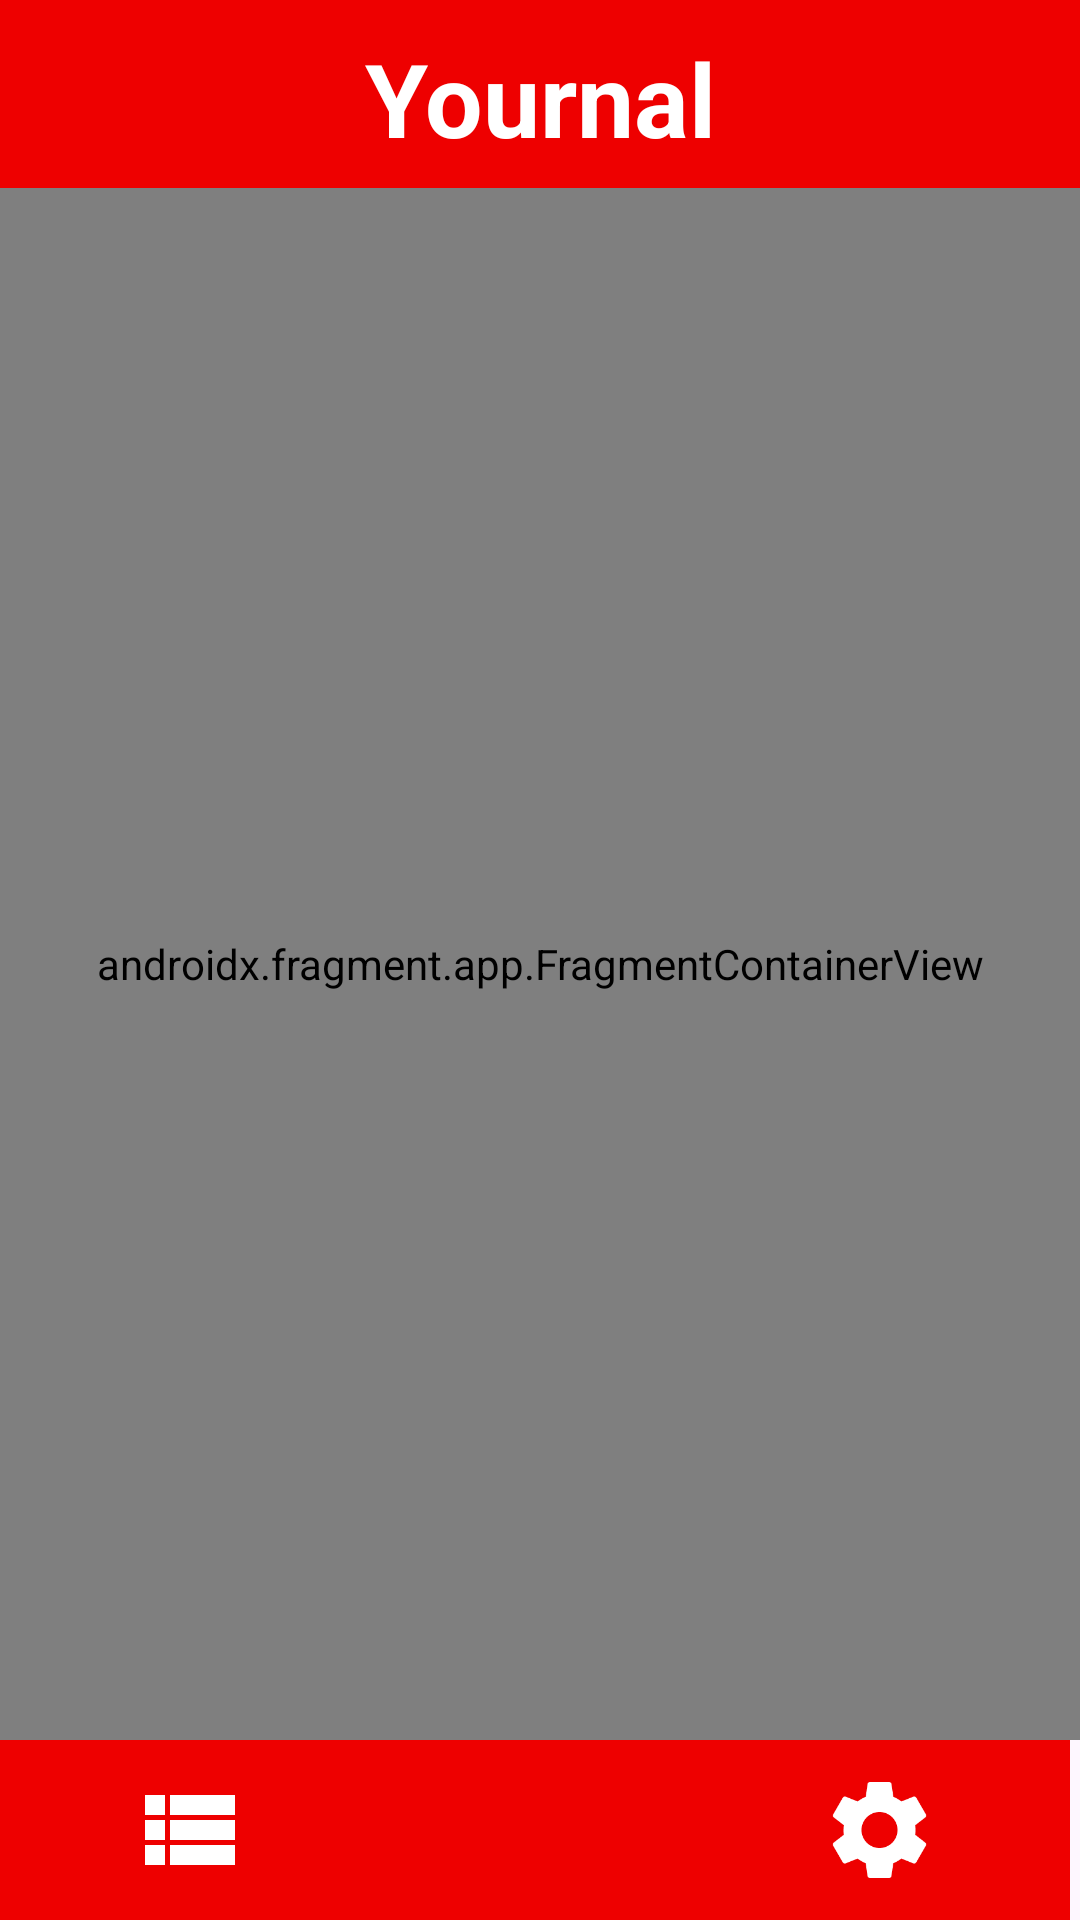

The Android layout XML behind this screen, and the referenced resources:
<!-- AndroidManifest.xml: application theme Theme.Yournal -->
<!-- res/layout/activity_main.xml -->
<?xml version="1.0" encoding="utf-8"?>
<androidx.constraintlayout.widget.ConstraintLayout xmlns:android="http://schemas.android.com/apk/res/android"
    xmlns:app="http://schemas.android.com/apk/res-auto"
    xmlns:tools="http://schemas.android.com/tools"
    android:id="@+id/main"
    android:layout_width="match_parent"
    android:layout_height="match_parent"
    tools:context=".MainActivity">

    <LinearLayout
        android:id="@+id/linearLayout"
        android:layout_width="0dp"
        android:layout_height="wrap_content"
        android:orientation="horizontal"
        android:weightSum="1"
        app:layout_constraintBottom_toBottomOf="parent"
        app:layout_constraintEnd_toEndOf="parent"
        app:layout_constraintStart_toStartOf="parent">


        <ImageView
            android:id="@+id/btnImgList"
            android:layout_width="wrap_content"
            android:layout_height="60dp"
            android:layout_weight=".33"
            android:background="@color/main"
            android:clickable="true"
            android:contentDescription="@string/btnlist"
            android:focusable="true"
            android:paddingTop="10dp"
            android:paddingBottom="10dp"
            app:srcCompat="@drawable/baseline_view_list_24" />

        <ImageView
            android:id="@+id/btnImgAdd"
            android:layout_width="wrap_content"
            android:layout_height="60dp"
            android:layout_weight=".33"
            android:background="@color/main"
            android:clickable="true"
            android:contentDescription="@string/btnadd"
            android:focusable="true"
            android:paddingTop="10dp"
            android:paddingBottom="10dp"
            app:srcCompat="@drawable/baseline_add_24" />

        <ImageView
            android:id="@+id/btnImgSettings"
            android:layout_width="wrap_content"
            android:layout_height="60dp"
            android:layout_weight=".33"
            android:background="@color/main"
            android:clickable="true"
            android:contentDescription="@string/btnsettings"
            android:focusable="true"
            android:paddingTop="10dp"
            android:paddingBottom="10dp"
            app:srcCompat="@drawable/baseline_settings_24" />
    </LinearLayout>

    <TextView
        android:id="@+id/titleText"
        android:layout_width="0dp"
        android:layout_height="wrap_content"
        android:background="@color/main"
        android:paddingTop="10dp"
        android:paddingBottom="10dp"
        android:text="@string/app_name"
        android:textAlignment="center"
        android:textColor="@color/white"
        android:textSize="34sp"
        android:textStyle="bold"
        app:layout_constraintEnd_toEndOf="parent"
        app:layout_constraintStart_toStartOf="parent"
        app:layout_constraintTop_toTopOf="parent" />

    <androidx.fragment.app.FragmentContainerView
        android:id="@+id/fragmentContainerView"
        android:name="com.example.yournal.AddTripFragment"
        android:layout_width="0dp"
        android:layout_height="0dp"
        android:layout_marginTop="-3dp"
        android:paddingTop="0dp"
        app:layout_constraintBottom_toTopOf="@+id/linearLayout"
        app:layout_constraintEnd_toEndOf="parent"
        app:layout_constraintStart_toStartOf="parent"
        app:layout_constraintTop_toBottomOf="@+id/titleText" />
</androidx.constraintlayout.widget.ConstraintLayout>
<!-- resources referenced by this layout -->
<resources>
  <color name="main">#EE0000</color>
  <color name="white">#FFFFFFFF</color>
  <!-- drawable baseline_settings_24 (drawable) -->
  <vector xmlns:android="http://schemas.android.com/apk/res/android" android:height="24dp" android:tint="@android:color/white
  " android:viewportHeight="24" android:viewportWidth="24" android:width="24dp">
        
      <path android:fillColor="@android:color/white" android:pathData="M19.14,12.94c0.04,-0.3 0.06,-0.61 0.06,-0.94c0,-0.32 -0.02,-0.64 -0.07,-0.94l2.03,-1.58c0.18,-0.14 0.23,-0.41 0.12,-0.61l-1.92,-3.32c-0.12,-0.22 -0.37,-0.29 -0.59,-0.22l-2.39,0.96c-0.5,-0.38 -1.03,-0.7 -1.62,-0.94L14.4,2.81c-0.04,-0.24 -0.24,-0.41 -0.48,-0.41h-3.84c-0.24,0 -0.43,0.17 -0.47,0.41L9.25,5.35C8.66,5.59 8.12,5.92 7.63,6.29L5.24,5.33c-0.22,-0.08 -0.47,0 -0.59,0.22L2.74,8.87C2.62,9.08 2.66,9.34 2.86,9.48l2.03,1.58C4.84,11.36 4.8,11.69 4.8,12s0.02,0.64 0.07,0.94l-2.03,1.58c-0.18,0.14 -0.23,0.41 -0.12,0.61l1.92,3.32c0.12,0.22 0.37,0.29 0.59,0.22l2.39,-0.96c0.5,0.38 1.03,0.7 1.62,0.94l0.36,2.54c0.05,0.24 0.24,0.41 0.48,0.41h3.84c0.24,0 0.44,-0.17 0.47,-0.41l0.36,-2.54c0.59,-0.24 1.13,-0.56 1.62,-0.94l2.39,0.96c0.22,0.08 0.47,0 0.59,-0.22l1.92,-3.32c0.12,-0.22 0.07,-0.47 -0.12,-0.61L19.14,12.94zM12,15.6c-1.98,0 -3.6,-1.62 -3.6,-3.6s1.62,-3.6 3.6,-3.6s3.6,1.62 3.6,3.6S13.98,15.6 12,15.6z"/>
      
  </vector>
  <!-- drawable baseline_view_list_24 (drawable) -->
  <vector xmlns:android="http://schemas.android.com/apk/res/android" android:autoMirrored="true" android:height="24dp" android:tint="@android:color/white" android:viewportHeight="24" android:viewportWidth="24" android:width="24dp">
        
      <path android:fillColor="@android:color/white" android:pathData="M3,14h4v-4H3V14zM3,19h4v-4H3V19zM3,9h4V5H3V9zM8,14h13v-4H8V14zM8,19h13v-4H8V19zM8,5v4h13V5H8z"/>
      
  </vector>
  <string name="app_name">Yournal</string>
  <string name="btnadd">Add</string>
  <string name="btnlist">List</string>
  <string name="btnsettings">Settings</string>
  <style name="Theme.Yournal" parent="Base.Theme.Yournal" />
  <style name="Base.Theme.Yournal" parent="Theme.Material3.DayNight.NoActionBar">
          
          
      </style>
</resources>
